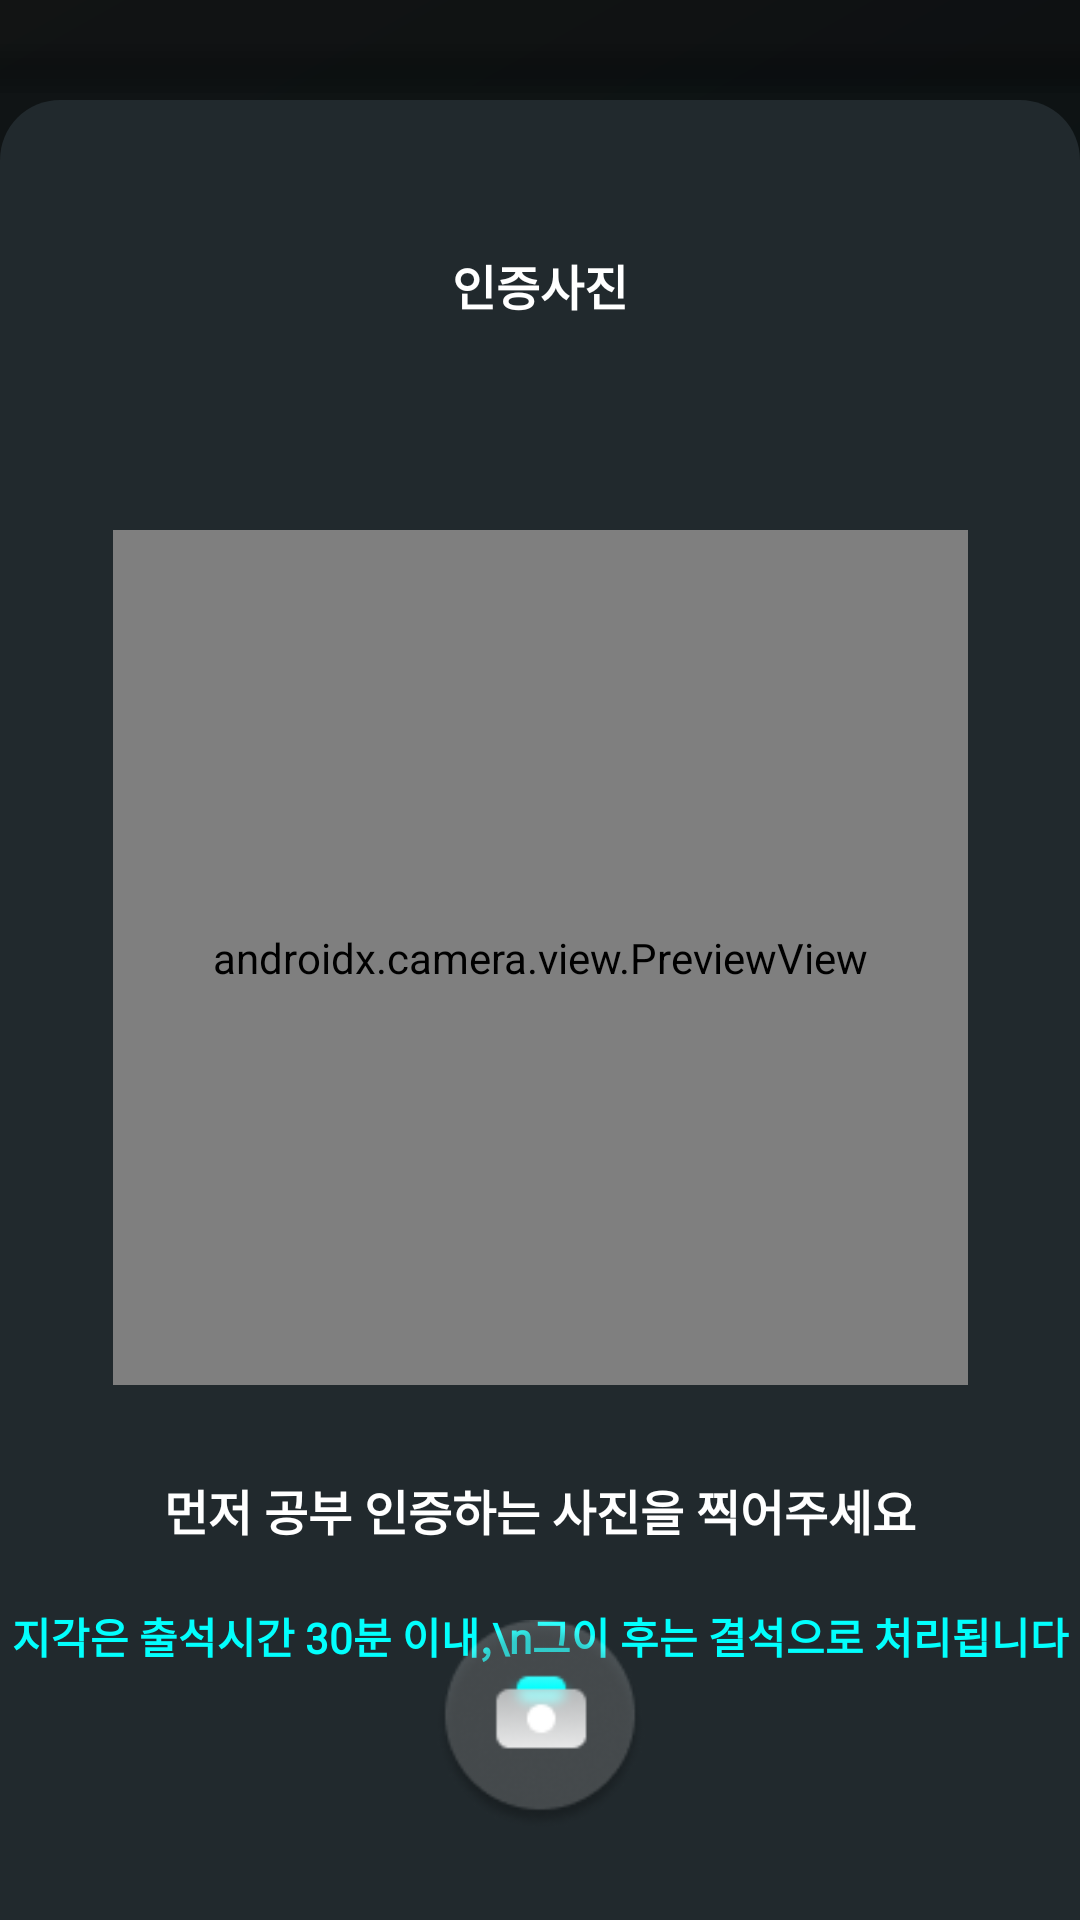

Produce the Android XML layout that renders to this screen, including the resource entries it uses.
<!-- AndroidManifest.xml: application theme Theme.PaceMaker -->
<!-- res/layout/studyroom_camera_activity.xml -->
<?xml version="1.0" encoding="utf-8"?>
<androidx.constraintlayout.widget.ConstraintLayout xmlns:android="http://schemas.android.com/apk/res/android"
    xmlns:tools="http://schemas.android.com/tools"
    android:layout_width="match_parent"
    android:layout_height="match_parent"
    xmlns:app="http://schemas.android.com/apk/res-auto">
    <FrameLayout
        android:layout_width="match_parent"
        android:layout_height="match_parent"
        android:id="@+id/auth_main_frame"
        android:background="@drawable/background"
        app:layout_constraintTop_toTopOf="parent"
        app:layout_constraintStart_toStartOf="parent"
        app:layout_constraintEnd_toEndOf="parent">
        <View
            android:layout_width="match_parent"
            android:layout_height="match_parent"
            android:background="#66000000" />
        <androidx.constraintlayout.widget.ConstraintLayout
            android:layout_width="match_parent"
            android:layout_height="match_parent"
            android:id="@+id/layout_bg"
            android:layout_marginTop="10dp"
            android:gravity="center_vertical"
            android:elevation="3dp"
            android:orientation="vertical"
            android:visibility="visible"
            app:layout_constraintBottom_toBottomOf="parent"
            android:background="@drawable/bg_pop_layout" >
            <TextView
                android:layout_width="wrap_content"
                android:layout_height="wrap_content"
                android:id="@+id/text_title"
                app:layout_constraintTop_toTopOf="parent"
                app:layout_constraintStart_toStartOf="parent"
                app:layout_constraintEnd_toEndOf="parent"
                style="@style/Title"
                android:text="인증사진"
                android:layout_marginTop="50dp" />

            <androidx.camera.view.PreviewView
                android:id="@+id/viewFinder"
                android:layout_width="285dp"
                android:layout_height="285dp"
                android:layout_gravity="center"
                android:layout_marginTop="70dp"
                app:layout_constraintStart_toStartOf="parent"
                app:layout_constraintEnd_toEndOf="parent"
                app:layout_constraintTop_toBottomOf="@id/text_title"
                />
            <ImageView
                android:layout_width="285dp"
                android:layout_height="285dp"
                android:id="@+id/img_result"
                android:layout_gravity="center"
                android:layout_marginTop="70dp"
                app:layout_constraintStart_toStartOf="parent"
                app:layout_constraintEnd_toEndOf="parent"
                app:layout_constraintTop_toBottomOf="@id/text_title"
                android:visibility="gone"/>

            <TextView
                android:layout_width="wrap_content"
                android:layout_height="wrap_content"
                android:id="@+id/text2"
                app:layout_constraintStart_toStartOf="parent"
                app:layout_constraintEnd_toEndOf="parent"
                app:layout_constraintTop_toBottomOf="@id/viewFinder"
                android:fontFamily="@font/nanum_gothic_font"
                android:textStyle="bold"
                android:textSize="16sp"
                android:textColor="@color/white"
                android:text="먼저 공부 인증하는 사진을 찍어주세요"
                android:layout_marginTop="30dp" />

            <TextView
                android:layout_width="wrap_content"
                android:layout_height="wrap_content"
                android:id="@+id/text1"
                app:layout_constraintStart_toStartOf="parent"
                app:layout_constraintEnd_toEndOf="parent"
                app:layout_constraintTop_toBottomOf="@id/text2"
                android:layout_marginTop="20dp"
                android:textAlignment="center"
                android:fontFamily="@font/nanum_gothic_extra_bold_font"
                android:textColor="@color/mainTheme2"
                android:textStyle="bold"
                android:textSize="14sp"
                android:text="지각은 출석시간 30분 이내,\n그이 후는 결석으로 처리됩니다" />
            <Button
                android:id="@+id/btn_camera"
                app:layout_constraintBottom_toBottomOf="parent"
                app:layout_constraintStart_toStartOf="parent"
                app:layout_constraintEnd_toEndOf="parent"
                android:layout_marginBottom="30dp"
                android:layout_width="70dp"
                android:layout_height="70dp"
                android:layout_gravity="center"
                android:background="@drawable/btn_camera"
                android:elevation="2dp" />
            <Button
                android:layout_width="0dp"
                android:layout_height="50dp"
                android:id="@+id/btn_verification"
                android:layout_marginBottom="30dp"
                android:layout_marginHorizontal="20dp"
                android:maxWidth="350dp"
                app:layout_constraintBottom_toBottomOf="parent"
                app:layout_constraintStart_toStartOf="parent"
                app:layout_constraintEnd_toEndOf="parent"
                style="@style/ButtonFilled"
                android:text="인증하기"
                android:visibility="gone"/>

        </androidx.constraintlayout.widget.ConstraintLayout>





    </FrameLayout>


</androidx.constraintlayout.widget.ConstraintLayout>
<!-- resources referenced by this layout -->
<resources>
  <color name="mainTheme2">#02FFFD</color>
  <color name="white">#FFFFFF</color>
  <!-- drawable background (drawable-v24) -->
  <?xml version="1.0" encoding="utf-8"?>
  <shape xmlns:android="http://schemas.android.com/apk/res/android">
      <gradient
          android:angle="135"
          android:type="linear"
          android:startColor="#040F13"
          android:endColor="#1E2122" />
  </shape>
  <style name="ButtonFilled" parent="ButtonStyle">
          <item name="android:background">@drawable/button_filled_maintheme</item>
          <item name="android:textColor">@color/buttonFilledText</item>
      </style>
  <style name="Title">
          <item name="android:gravity">center</item>
          <item name="android:textSize">@dimen/title</item>
          <item name="android:textStyle">bold</item>
          <item name="android:textColor">@color/title</item>
          <item name="fontFamily">@font/nanum_gothic_font</item>
      </style>
  <style name="Theme.PaceMaker" parent="Theme.AppCompat.DayNight.NoActionBar">
          
          <item name="colorPrimary">@color/colorPrimary</item>
          <item name="colorPrimaryVariant">@color/colorPrimaryDark</item>
          <item name="colorOnPrimary">@color/colorPrimary</item>
          
          <item name="colorSecondary">@color/colorPrimary</item>
          <item name="colorSecondaryVariant">@color/colorPrimary</item>
          <item name="colorOnSecondary">@color/black</item>
          
          <item name="android:statusBarColor" tools:targetApi="l">?attr/colorPrimaryVariant</item>
          
      </style>
  <color name="pop_layout">#21292D</color>
  <style name="ButtonStyle">
          <item name="android:textSize">@dimen/normal_text_size</item>
          <item name="android:textStyle">bold</item>
          <item name="fontFamily">@font/nanum_gothic_extra_bold_font</item>
      </style>
  <!-- drawable button_filled_maintheme (drawable-v24) -->
  <?xml version="1.0" encoding="utf-8"?>
  <shape xmlns:android="http://schemas.android.com/apk/res/android"
      android:shape="rectangle">
      <corners
          android:radius="12dp" />
      <solid
          android:color="@color/buttonBackgroundMain" />
  
  </shape>
  <color name="buttonFilledText">#161C1E</color>
  <dimen name="title">16sp</dimen>
  <color name="title">#FFFFFF</color>
  <color name="colorPrimary">#21292D</color>
  <color name="colorPrimaryDark">#21292D</color>
  <color name="black">#000000</color>
  <dimen name="normal_text_size">14sp</dimen>
  <color name="buttonBackgroundMain">@color/mainTheme</color>
  <color name="mainTheme">#0DFFFE</color>
</resources>
